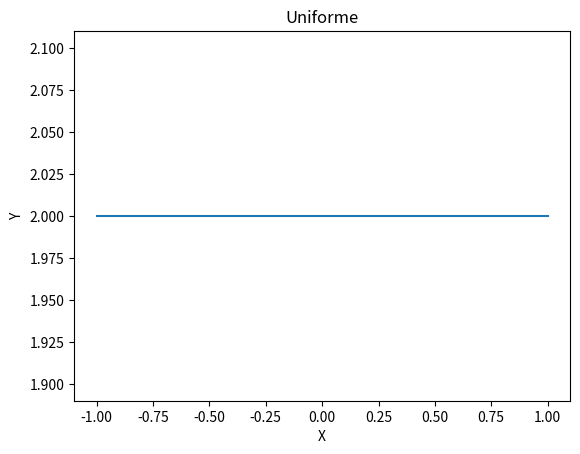

Source code (Python):
import statistics
from scipy import signal
import matplotlib.pyplot as plot
import numpy as np
from scipy.stats import norm

a = 2
x = np.linspace(-1,1,1000)
y= a* np.ones(len(x))

plot.plot(x,y)
plot.xlabel("X")
plot.ylabel("Y")
plot.title("Uniforme")


##mediana
md=statistics.median(y)
print("mediana=","{:.2f}".format(md))
##media harmonica
mh = len(y) / np.sum(1 / y)
print("media Harmonica=","{:.2f}".format(mh))
##media geometrica
mg = np.exp(np.mean(np.log(np.abs(y))))
print("media geometrica=","{:.2f}".format(mg))
## media aritmética
ma = np.mean(y)
print("media aritmetica=","{:.2f}".format(ma))
## variancia
va = statistics.variance(y)
print("variancia=","{:.2f}".format(va))
## Desvio médio
media = np.mean(y)
dm = np.mean(np.abs(np.array(y)- media))
print("Desvio medio=","{:.2f}".format(dm))
##Amplitude
at = max(y)-min(y)
print("Amplitude =","{:.2f}".format(at))
## Desvio padrão
dp = np.std(y)
print("Desvio Padrao =","{:.2f}".format(dp))

plot.show()